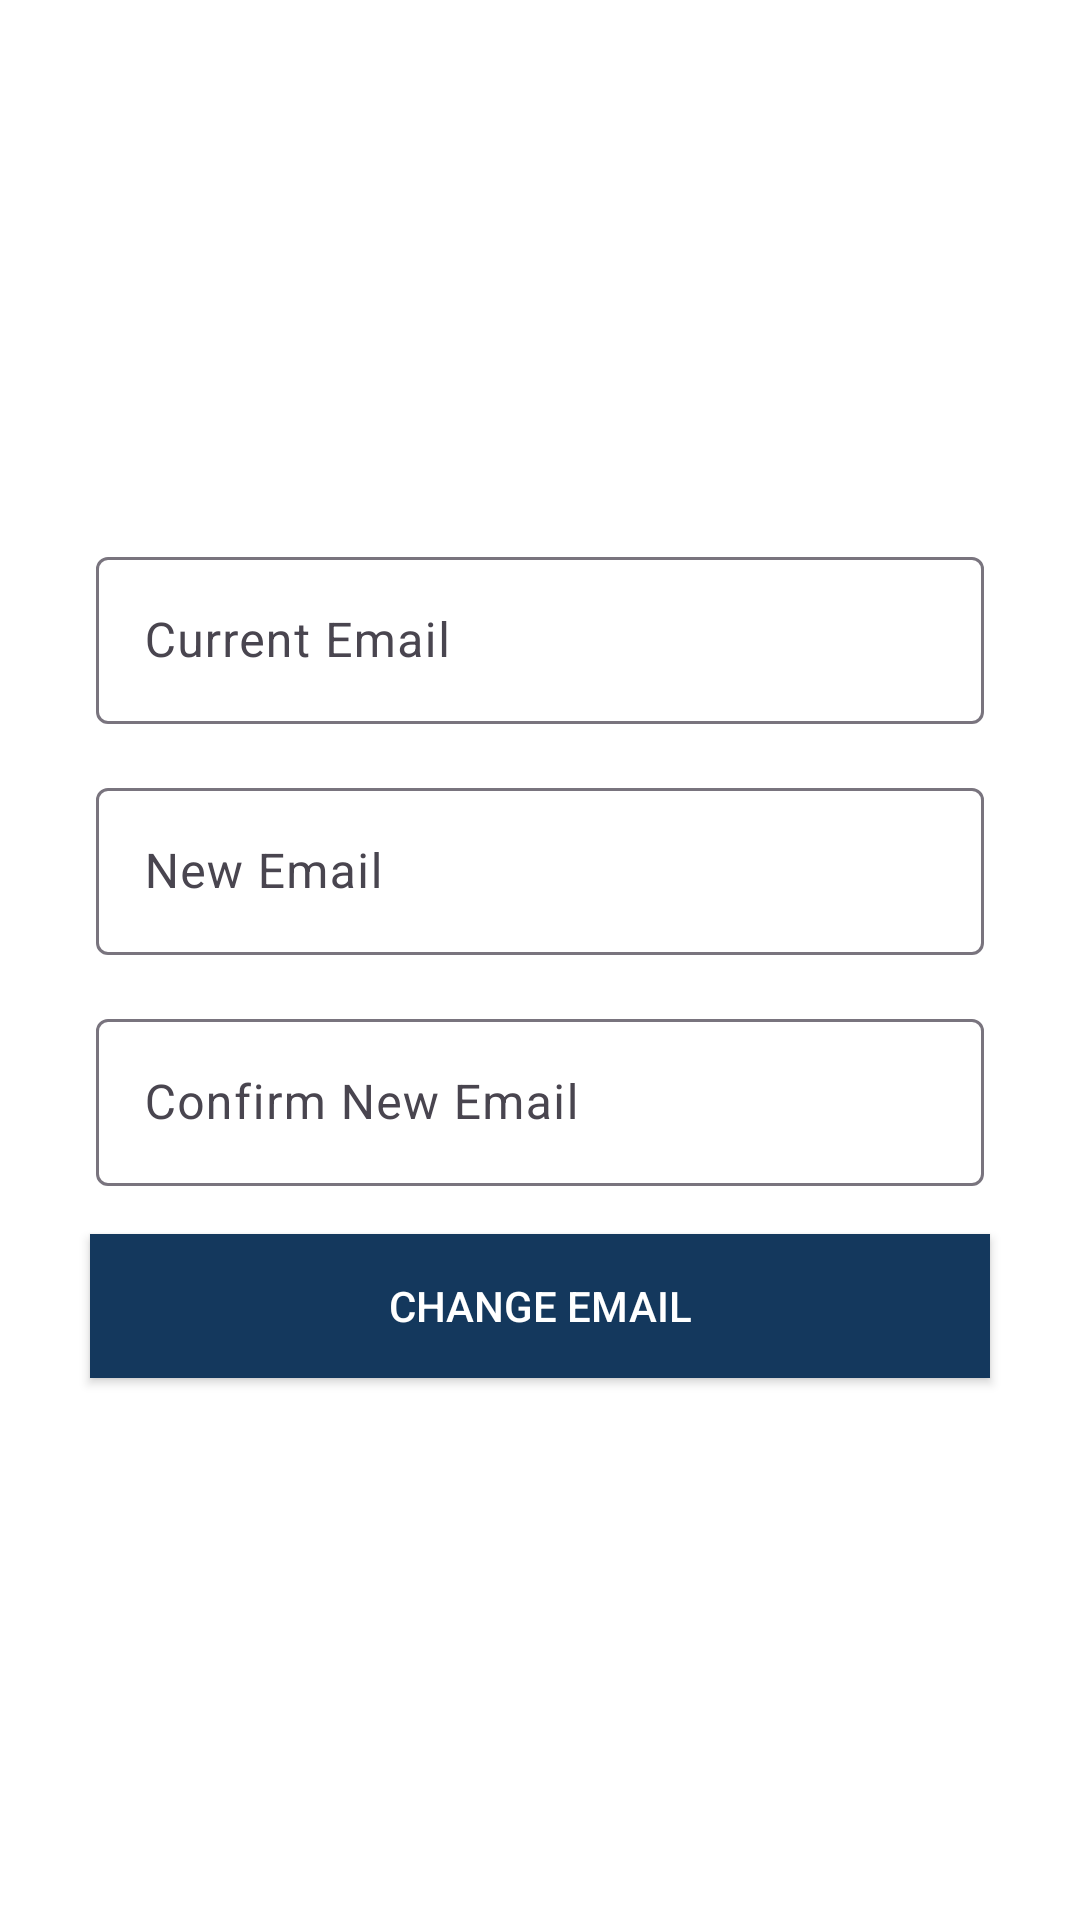

Android layout source for this screen:
<!-- AndroidManifest.xml: application theme Theme.Speakr -->
<!-- res/layout/fragment_email.xml -->
<FrameLayout xmlns:android="http://schemas.android.com/apk/res/android"
    xmlns:tools="http://schemas.android.com/tools"
    android:layout_width="match_parent"
    android:layout_height="match_parent"
    xmlns:app="http://schemas.android.com/apk/res-auto"
    android:padding="16dp"
    android:background="@android:color/background_light">

    <LinearLayout
        android:layout_width="match_parent"
        android:layout_height="match_parent"
        android:background="@android:color/white"
        android:elevation="4dp"
        android:gravity="center"
        android:orientation="vertical">

        
        <com.google.android.material.textfield.TextInputLayout
            android:id="@+id/editTextCurrentEmailLayout"
            android:layout_width="match_parent"
            android:layout_height="wrap_content"
            android:layout_marginStart="16dp"
            android:layout_marginTop="16dp"
            android:layout_marginEnd="16dp"
            app:layout_constraintBottom_toTopOf="@+id/editTextNewEmailLayout"
            app:layout_constraintEnd_toEndOf="parent"
            app:layout_constraintStart_toStartOf="parent"
            app:layout_constraintTop_toTopOf="parent"
            app:layout_constraintVertical_bias="0.40">

            <com.google.android.material.textfield.TextInputEditText
                android:id="@+id/editTextCurrentEmail"
                android:layout_width="match_parent"
                android:layout_height="wrap_content"
                android:autofillHints=""
                android:ems="10"
                android:hint="@string/current_email"
                android:inputType="textEmailAddress"
                android:minHeight="48dp"
                android:textColorHint="#546E7A"
                tools:ignore="DuplicateSpeakableTextCheck,VisualLintTextFieldSize" />
        </com.google.android.material.textfield.TextInputLayout>

        <com.google.android.material.textfield.TextInputLayout
            android:id="@+id/editTextNewEmailLayout"
            android:layout_width="match_parent"
            android:layout_height="wrap_content"
            android:layout_marginStart="16dp"
            android:layout_marginTop="16dp"
            android:layout_marginEnd="16dp"
            app:layout_constraintBottom_toTopOf="@+id/editTextConfirmEmailLayout"
            app:layout_constraintEnd_toEndOf="parent"
            app:layout_constraintStart_toStartOf="parent"
            app:layout_constraintTop_toBottomOf="@+id/editTextCurrentEmailLayout"
            app:layout_constraintVertical_bias="0.1">

            <com.google.android.material.textfield.TextInputEditText
                android:id="@+id/editTextNewEmail"
                android:layout_width="match_parent"
                android:layout_height="wrap_content"
                android:autofillHints=""
                android:ems="10"
                android:hint="@string/new_email"
                android:inputType="textEmailAddress"
                android:minHeight="48dp"
                android:textColorHint="#546E7A"
                tools:ignore="DuplicateSpeakableTextCheck,VisualLintTextFieldSize" />
        </com.google.android.material.textfield.TextInputLayout>

        <com.google.android.material.textfield.TextInputLayout
            android:id="@+id/editTextConfirmEmailLayout"
            android:layout_width="match_parent"
            android:layout_height="wrap_content"
            android:layout_marginStart="16dp"
            android:layout_marginTop="16dp"
            android:layout_marginEnd="16dp"
            app:layout_constraintBottom_toTopOf="@+id/btnChangeEmail"
            app:layout_constraintEnd_toEndOf="parent"
            app:layout_constraintStart_toStartOf="parent"
            app:layout_constraintTop_toBottomOf="@+id/editTextNewEmailLayout"
            app:layout_constraintVertical_bias="0.1">

            <com.google.android.material.textfield.TextInputEditText
                android:id="@+id/editTextConfirmEmail"
                android:layout_width="match_parent"
                android:layout_height="wrap_content"
                android:autofillHints=""
                android:ems="10"
                android:hint="@string/confirm_email"
                android:inputType="textEmailAddress"
                android:minHeight="48dp"
                android:textColorHint="#546E7A"
                tools:ignore="DuplicateSpeakableTextCheck,VisualLintTextFieldSize" />
        </com.google.android.material.textfield.TextInputLayout>

        
        <Button
            android:id="@+id/btnChangeEmail"
            android:layout_width="300dp"
            android:layout_height="wrap_content"
            android:layout_marginTop="16dp"
            android:layout_marginBottom="16dp"
            android:background="@color/colorPrimary"
            android:text="@string/btn_change_email"
            android:textColor="@android:color/white"
            tools:ignore="TextContrastCheck" />

    </LinearLayout>

</FrameLayout>
<!-- resources referenced by this layout -->
<resources>
  <color name="colorPrimary">#14385D</color>
  <string name="btn_change_email">Change Email</string>
  <string name="confirm_email">Confirm New Email</string>
  <string name="current_email">Current Email</string>
  <string name="new_email">New Email</string>
  <style name="Theme.Speakr" parent="Theme.Material3.DayNight.NoActionBar">
          <item name="colorPrimary">@color/colorPrimary</item>
          <item name="colorPrimaryDark">@color/colorPrimaryDark</item>
          <item name="colorAccent">@color/colorAccent</item>
      </style>
  <color name="colorPrimaryDark">#14385D</color>
  <color name="colorAccent">#9F9349</color>
</resources>
